Dataset: data (GitHub, Natali-bali/aquarium_fish_detection). Classes: anemone fish, rock beauty.

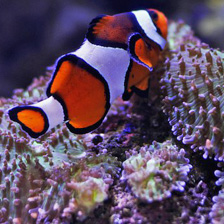
Label: anemone fish

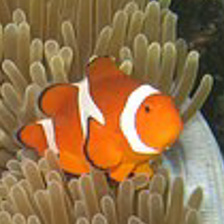
Label: anemone fish

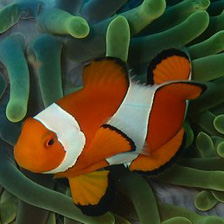
Label: anemone fish

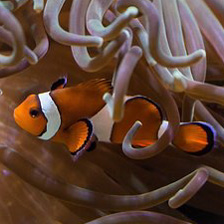
Label: anemone fish

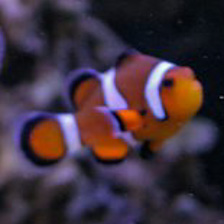
Label: anemone fish
